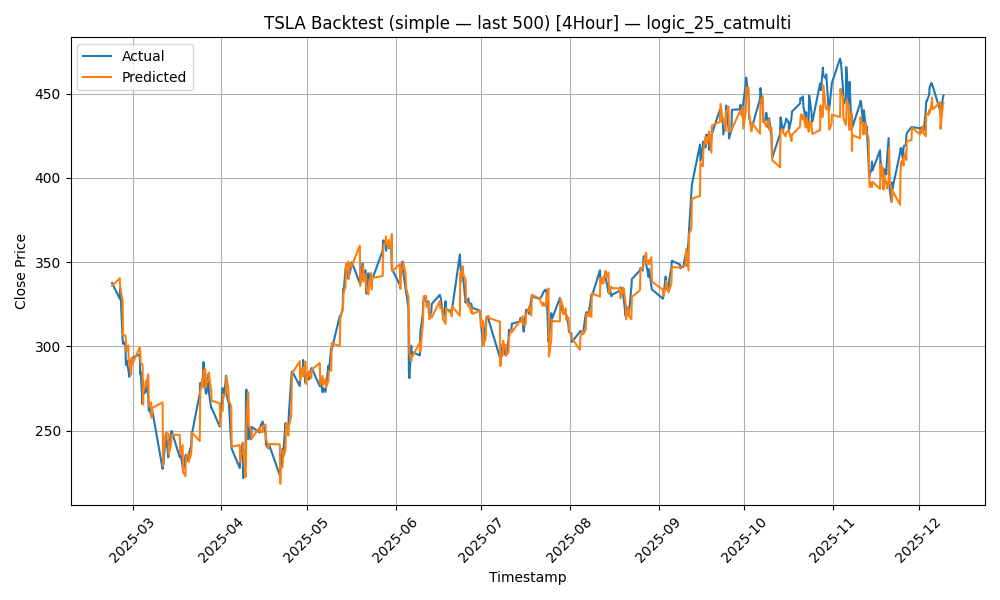

Source data for this figure (header and first rows):
timestamp, actual_close, predicted_close
2025-02-21 20:00:00+00:00, 337.7, 335.9
2025-02-24 12:00:00+00:00, 328.3, 340.5
2025-02-24 16:00:00+00:00, 334.7, 334.8
2025-02-24 20:00:00+00:00, 330.8, 333.3
2025-02-25 12:00:00+00:00, 304.2, 327.4
2025-02-25 16:00:00+00:00, 301.6, 306.6
2025-02-25 20:00:00+00:00, 302.8, 306.5
2025-02-26 12:00:00+00:00, 300.6, 306.5
2025-02-26 16:00:00+00:00, 289.1, 304.2
2025-02-26 20:00:00+00:00, 291.9, 297.4
2025-02-27 12:00:00+00:00, 286.4, 300.6
2025-02-27 16:00:00+00:00, 284.5, 291.5
2025-02-27 20:00:00+00:00, 282, 290.1
2025-02-28 12:00:00+00:00, 291.8, 283.4
2025-02-28 16:00:00+00:00, 289.8, 293.2
2025-02-28 20:00:00+00:00, 293.3, 289.4
2025-03-03 12:00:00+00:00, 295.3, 299.3
2025-03-03 16:00:00+00:00, 283.5, 297.2
2025-03-03 20:00:00+00:00, 284.8, 290.3
2025-03-04 12:00:00+00:00, 265.8, 289.1
2025-03-04 16:00:00+00:00, 280.3, 265.5
2025-03-04 20:00:00+00:00, 271.8, 274.7
2025-03-05 12:00:00+00:00, 272.9, 275.6
2025-03-05 16:00:00+00:00, 276.1, 279.4
2025-03-05 20:00:00+00:00, 279.3, 277.6
2025-03-06 12:00:00+00:00, 269.8, 283.6
2025-03-06 16:00:00+00:00, 261.9, 267.7
2025-03-06 20:00:00+00:00, 263.4, 264.5
2025-03-07 12:00:00+00:00, 259, 266.8
2025-03-07 16:00:00+00:00, 260.6, 257.7
2025-03-07 20:00:00+00:00, 262.6, 263.5
2025-03-11 12:00:00+00:00, 227.4, 266.8
2025-03-11 16:00:00+00:00, 230.6, 228.9
2025-03-11 20:00:00+00:00, 230.4, 239.5
2025-03-12 12:00:00+00:00, 246.8, 244.8
2025-03-12 16:00:00+00:00, 248.1, 248.7
2025-03-13 12:00:00+00:00, 234.4, 248.3
2025-03-13 16:00:00+00:00, 240.7, 236.1
2025-03-14 12:00:00+00:00, 249.1, 242.4
2025-03-14 16:00:00+00:00, 249.9, 247.6
2025-03-17 12:00:00+00:00, 234.3, 247.6
2025-03-17 16:00:00+00:00, 237.9, 235.9
2025-03-18 12:00:00+00:00, 228.7, 241.5
2025-03-18 16:00:00+00:00, 225.4, 225.7
2025-03-19 12:00:00+00:00, 235.5, 223
2025-03-19 16:00:00+00:00, 235.7, 234.9
2025-03-20 12:00:00+00:00, 232, 236.4
2025-03-20 16:00:00+00:00, 236.2, 231.5
2025-03-21 12:00:00+00:00, 241.0, 236.3
2025-03-21 16:00:00+00:00, 248.8, 241.4
2025-03-21 20:00:00+00:00, 248.9, 248.8
2025-03-24 12:00:00+00:00, 272.0, 243.9
2025-03-24 16:00:00+00:00, 278.4, 272.9
2025-03-25 12:00:00+00:00, 277.3, 280.8
2025-03-25 16:00:00+00:00, 288, 275.7
2025-03-25 20:00:00+00:00, 290.8, 286
2025-03-26 12:00:00+00:00, 273.9, 286.4
2025-03-26 16:00:00+00:00, 272, 275.6
2025-03-26 20:00:00+00:00, 272.3, 278.2
2025-03-27 12:00:00+00:00, 283.5, 279.9
... 440 more rows
